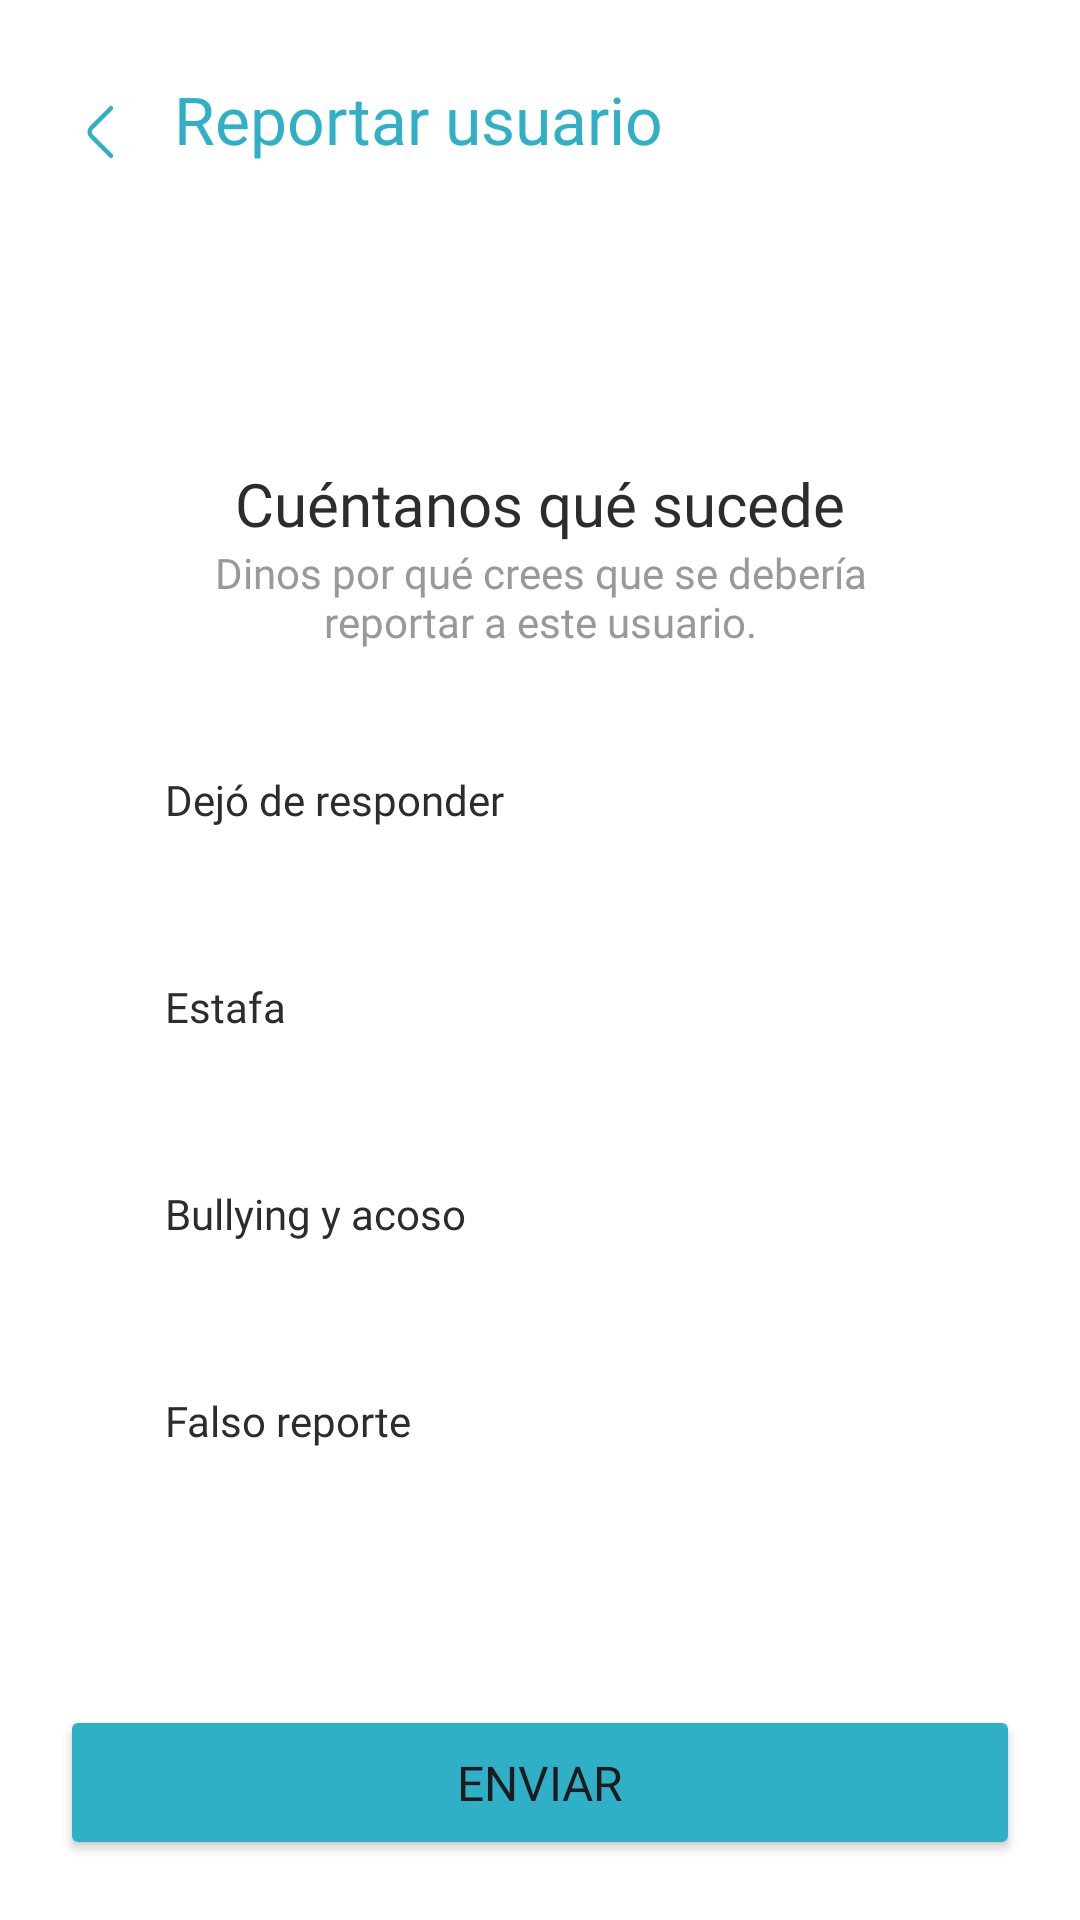

Android layout source for this screen:
<!-- AndroidManifest.xml: application theme Theme.Legally -->
<!-- res/layout/activity_reportar_usuario.xml -->
<?xml version="1.0" encoding="utf-8"?>
<androidx.constraintlayout.widget.ConstraintLayout xmlns:android="http://schemas.android.com/apk/res/android"
    xmlns:app="http://schemas.android.com/apk/res-auto"
    xmlns:tools="http://schemas.android.com/tools"
    android:id="@+id/main"
    android:layout_width="match_parent"
    android:layout_height="match_parent"
    tools:context=".ReportarUsuario"
    android:background="@color/white">

    <ImageView
        android:id="@+id/back"
        android:layout_width="wrap_content"
        android:layout_height="wrap_content"
        android:layout_marginStart="10dp"
        android:layout_marginTop="20dp"
        android:contentDescription="@string/botonregresar"
        app:layout_constraintStart_toStartOf="parent"
        app:layout_constraintTop_toTopOf="parent"
        app:srcCompat="@drawable/back_button" />

    <TextView
        android:id="@+id/reportarUserTitle"
        android:layout_width="wrap_content"
        android:layout_height="wrap_content"
        android:layout_marginTop="25dp"
        android:fontFamily="@font/poppins_bold"
        android:freezesText="false"
        android:text="@string/reportar_usuario"
        android:textColor="@color/principal"
        android:textSize="22sp"
        app:layout_constraintStart_toEndOf="@+id/back"
        app:layout_constraintTop_toTopOf="parent" />
    
    <TextView
        android:id="@+id/cuentanos"
        android:layout_width="wrap_content"
        android:layout_height="wrap_content"
        android:layout_marginTop="100dp"
        android:fontFamily="@font/poppins_bold"
        android:text="@string/cuentanos_que_sucede"
        android:textColor="@color/almost_black"
        app:layout_constraintTop_toBottomOf="@id/reportarUserTitle"
        app:layout_constraintStart_toStartOf="parent"
        app:layout_constraintEnd_toEndOf="parent"
        android:textSize="20sp"/>

    <TextView
        android:id="@+id/dinos"
        android:layout_width="wrap_content"
        android:layout_height="wrap_content"
        android:fontFamily="@font/poppins"
        android:paddingHorizontal="50dp"
        android:textAlignment="center"
        android:text="@string/porque_reporte"
        android:textColor="@color/dark_gray"
        app:layout_constraintTop_toBottomOf="@id/cuentanos"
        app:layout_constraintStart_toStartOf="@id/cuentanos"
        app:layout_constraintEnd_toEndOf="@id/cuentanos"
        android:textSize="14sp"/>

    <TextView
        android:id="@+id/dejoresponder"
        android:layout_width="250dp"
        android:layout_height="wrap_content"
        android:fontFamily="@font/poppins"
        android:text="@string/dejo_de_responder"
        android:textColor="@color/almost_black"
        android:textSize="14sp"
        app:layout_constraintBottom_toBottomOf="parent"
        app:layout_constraintEnd_toEndOf="@id/dinos"
        app:layout_constraintStart_toStartOf="@id/dinos"
        app:layout_constraintTop_toBottomOf="@id/dinos"
        app:layout_constraintVertical_bias="0.1" />

    <TextView
        android:id="@+id/estafa"
        android:layout_width="250dp"
        android:layout_height="wrap_content"
        android:layout_marginTop="50dp"
        android:fontFamily="@font/poppins"
        android:text="@string/estafa"
        android:textColor="@color/almost_black"
        android:textSize="14sp"
        app:layout_constraintEnd_toEndOf="@id/dejoresponder"
        app:layout_constraintStart_toStartOf="@id/dejoresponder"
        app:layout_constraintTop_toBottomOf="@id/dejoresponder" />

    <TextView
        android:id="@+id/bullying"
        android:layout_width="250dp"
        android:layout_height="wrap_content"
        android:layout_marginTop="50dp"
        android:fontFamily="@font/poppins"
        android:text="@string/bullying"
        android:textColor="@color/almost_black"
        android:textSize="14sp"
        app:layout_constraintEnd_toEndOf="@id/estafa"
        app:layout_constraintStart_toStartOf="@id/estafa"
        app:layout_constraintTop_toBottomOf="@id/estafa" />

    <TextView
        android:id="@+id/falsoreporte"
        android:layout_width="250dp"
        android:layout_height="wrap_content"
        android:layout_marginTop="50dp"
        android:fontFamily="@font/poppins"
        android:text="@string/falso_reporte"
        android:textColor="@color/almost_black"
        android:textSize="14sp"
        app:layout_constraintEnd_toEndOf="@id/bullying"
        app:layout_constraintStart_toStartOf="@id/bullying"
        app:layout_constraintTop_toBottomOf="@id/bullying" />

    <Button
        android:id="@+id/btnEnviarReporte"
        android:paddingVertical="15dp"
        android:layout_width="match_parent"
        android:layout_height="wrap_content"
        android:layout_gravity="bottom"
        android:layout_margin="20dp"
        android:backgroundTint="@color/principal"
        android:fontFamily="@font/poppins_bold"
        android:text="@string/enviar"
        android:textSize="16sp"
        app:cornerRadius="8dp"
        app:layout_constraintBottom_toBottomOf="parent"
        app:layout_constraintEnd_toEndOf="parent"
        app:layout_constraintStart_toStartOf="parent" />

</androidx.constraintlayout.widget.ConstraintLayout>
<!-- resources referenced by this layout -->
<resources>
  <color name="almost_black">#2C2C2C</color>
  <color name="dark_gray">#999999</color>
  <color name="principal">#30B0C7</color>
  <color name="white">#FFFFFFFF</color>
  <!-- drawable back_button (drawable) -->
  <vector xmlns:android="http://schemas.android.com/apk/res/android"
      android:width="48dp"
      android:height="48dp"
      android:viewportWidth="48"
      android:viewportHeight="48">
    <path
        android:pathData="M27,31.92L20.48,25.4C19.71,24.63 19.71,23.37 20.48,22.6L27,16.08"
        android:strokeLineJoin="round"
        android:strokeWidth="1.5"
        android:fillColor="#00000000"
        android:strokeColor="@color/principal"
        android:strokeLineCap="round"/>
  </vector>
  <string name="botonregresar">Botón para regresar</string>
  <string name="bullying">Bullying y acoso</string>
  <string name="cuentanos_que_sucede">Cuéntanos qué sucede</string>
  <string name="dejo_de_responder">Dejó de responder</string>
  <string name="enviar">Enviar</string>
  <string name="estafa">Estafa</string>
  <string name="falso_reporte">Falso reporte</string>
  <string name="porque_reporte">Dinos por qué crees que se debería reportar a este usuario.</string>
  <string name="reportar_usuario">Reportar usuario</string>
  <style name="Theme.Legally" parent="Base.Theme.Legally" />
  <style name="Base.Theme.Legally" parent="Theme.Material3.Light.NoActionBar">
          <item name="android:statusBarColor">@android:color/transparent</item>
          <item name="android:forceDarkAllowed" tools:targetApi="q">false</item>
      </style>
</resources>
